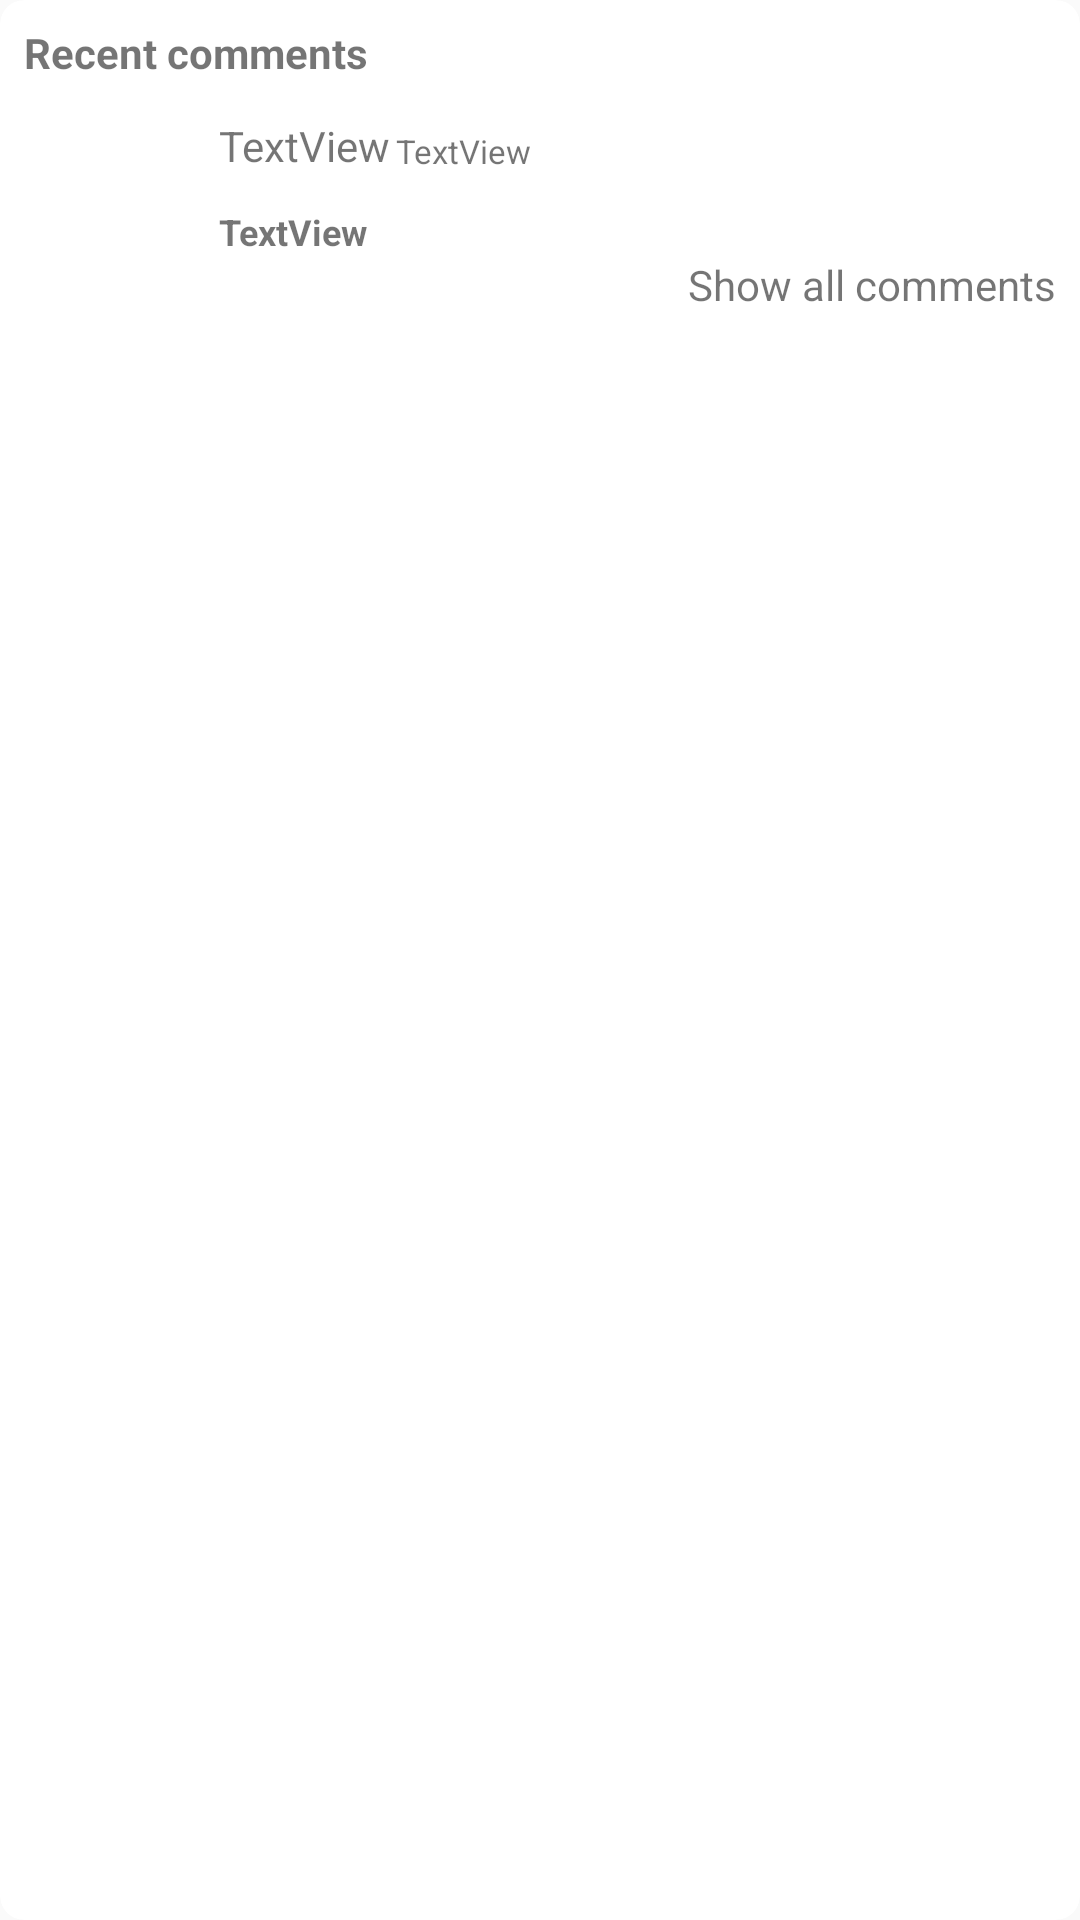

Here is an Android app screen rendered from its layout file. Give the layout XML and the strings, colors and styles it references.
<!-- AndroidManifest.xml: application theme AppTheme -->
<!-- res/layout/comments_card.xml -->
<?xml version="1.0" encoding="utf-8"?>
<android.support.v7.widget.CardView xmlns:android="http://schemas.android.com/apk/res/android"
    xmlns:app="http://schemas.android.com/apk/res-auto"
    xmlns:prefix="http://schemas.android.com/apk/res-auto"
    xmlns:tools="http://schemas.android.com/tools"
    android:id="@+id/cardViewMain"
    style="@style/categoriesCardViewButtons"
    android:layout_width="match_parent"
    android:layout_marginTop="15dp">


    <RelativeLayout
        android:layout_width="match_parent"
        android:layout_height="wrap_content">

        <TextView
            android:id="@+id/recentComments"
            android:layout_width="wrap_content"
            android:layout_height="wrap_content"
            android:layout_marginLeft="8dp"
            android:layout_marginTop="8dp"
            android:text="Recent comments"
            android:textSize="14sp"
            android:textStyle="bold" />

        <ImageView
            android:id="@+id/imageComments"
            android:layout_width="57dp"
            android:layout_height="57dp"
            android:layout_alignParentLeft="true"
            android:layout_alignParentStart="true"
            android:layout_below="@+id/recentComments"
            android:layout_marginLeft="8dp"
            android:layout_marginTop="12dp"
            android:foreground="@drawable/rounded"
            android:scaleType="fitXY"
            app:srcCompat="@mipmap/ic_launcher" />

        <LinearLayout
            android:id="@+id/nameTop"
            android:layout_width="match_parent"
            android:layout_height="wrap_content"
            android:layout_alignTop="@+id/imageComments"
            android:layout_marginBottom="8dp"
            android:layout_marginLeft="8dp"
            android:layout_toEndOf="@+id/imageComments"
            android:layout_toRightOf="@+id/imageComments"
            android:orientation="horizontal">

            <TextView
                android:id="@+id/nameComments"
                android:layout_width="wrap_content"
                android:layout_height="match_parent"

                android:layout_weight="0"
                android:text="TextView" />

            <TextView
                android:id="@+id/timeComments"
                android:layout_width="match_parent"
                android:layout_height="match_parent"
                android:layout_marginLeft="2dp"
                android:layout_marginTop="4dp"
                android:layout_toLeftOf="@id/nameComments"
                android:layout_toStartOf="@id/nameComments"
                android:layout_weight="1"
                android:text="TextView"
                android:textSize="11sp" />
        </LinearLayout>

        <TextView
            android:id="@+id/textComments"
            android:layout_width="match_parent"
            android:layout_height="wrap_content"
            android:layout_below="@+id/nameTop"
            android:layout_marginLeft="8dp"
            android:layout_toEndOf="@+id/imageComments"
            android:layout_toRightOf="@+id/imageComments"
            android:text="TextView"
            android:textSize="12sp"
            android:textStyle="bold" />

        <TextView
            android:id="@+id/showComments"
            android:layout_width="match_parent"
            android:layout_height="wrap_content"
            android:layout_alignParentEnd="true"
            android:layout_alignParentRight="true"
            android:layout_below="@+id/textComments"
            android:layout_marginBottom="8dp"
            android:layout_marginRight="8dp"
            android:layout_toEndOf="@id/imageComments"
            android:layout_toRightOf="@id/imageComments"
            android:gravity="end"
            android:text="Show all comments"
            android:textAlignment="textEnd" />
    </RelativeLayout>
</android.support.v7.widget.CardView>
<!-- resources referenced by this layout -->
<resources>
  <!-- drawable rounded (drawable) -->
  <shape android:shape="rectangle" xmlns:android="http://schemas.android.com/apk/res/android"
      >
      <corners android:radius="5dp" />
  </shape>
  <style name="categoriesCardViewButtons" parent="CardView">
          <item name="android:layout_width">wrap_content</item>
          <item name="android:layout_height">wrap_content</item>
          <item name="cardCornerRadius">8dp</item>
          <item name="cardElevation">0dp</item>
      </style>
  <style name="AppTheme" parent="Theme.AppCompat.Light.DarkActionBar">
          
          <item name="colorPrimary">@color/colorPrimary</item>
          <item name="colorPrimaryDark">@color/colorPrimaryDark</item>
          <item name="colorAccent">@color/colorAccent</item>
      </style>
  <color name="colorPrimary">#3F51B5</color>
  <color name="colorPrimaryDark">#303F9F</color>
  <color name="colorAccent">#FF4081</color>
</resources>
